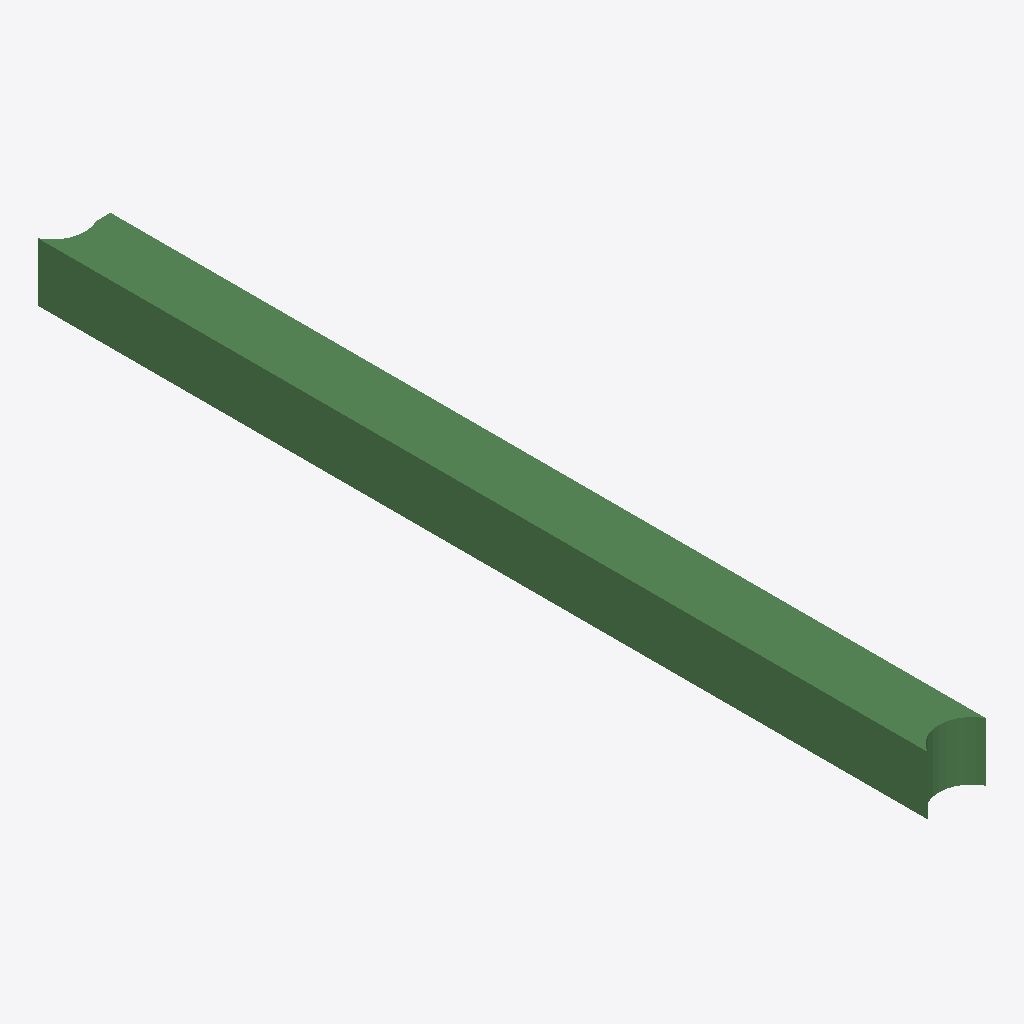
Isometric view of an IFC building model (IFC-SPF (STEP), schema IFC2X3, length unit metre), seen from the south-west, elements coloured by IFC class: 1 beam (green).
Extent 400.0 m × 6093.0 m × 400.0 m (x, y, z). Storeys (1): Default Building Storey at 0.00 m. Elements (1): 1 IfcBeam.

HEADER;
FILE_DESCRIPTION(('ViewDefinition [CoordinationView]'),'2;1');
FILE_NAME('/Users/macbook/Desktop/BIM/data/rst_advanced/IfcBeam268.ifc','2018-08-31T00:07:31-0400',('Unknown Author','info@ifctoolsproject.com'),('Unknown Organization'),'IFC Tools Project - IFC2x3 Java Toolbox','IFC2x3 Java Toolbox 2.0','Unknown Authorizer');
FILE_SCHEMA(('IFC2X3'));
ENDSEC;
DATA;
#182=IFCPROJECT('0eWgplnEf8Nxvi3PHeh7Rv',#174,'Default Project','Description of Default Project',$,$,$,(#177),#181);
#184=IFCBUILDING('0yVf93VDbCkvlmCxoZelPj',#174,'Default Building','Description',$,#183,$,$,.ELEMENT.,$,$,$);
#185=IFCBUILDINGSTOREY('2pDPruLtb3VvPhhYvvJshe',#174,'Default Building Storey','Description',$,#183,$,$,.ELEMENT.,$);
#1=IFCBEAM('2UD3D7uxP8kecbbBCRtzD8',#2,'M_Concrete-Rectangular Beam:400 x 800mm:152014',$,'M_Concrete-Rectangular Beam:400 x 800mm:69975',#3,#4,'152014');
ENDSEC;
